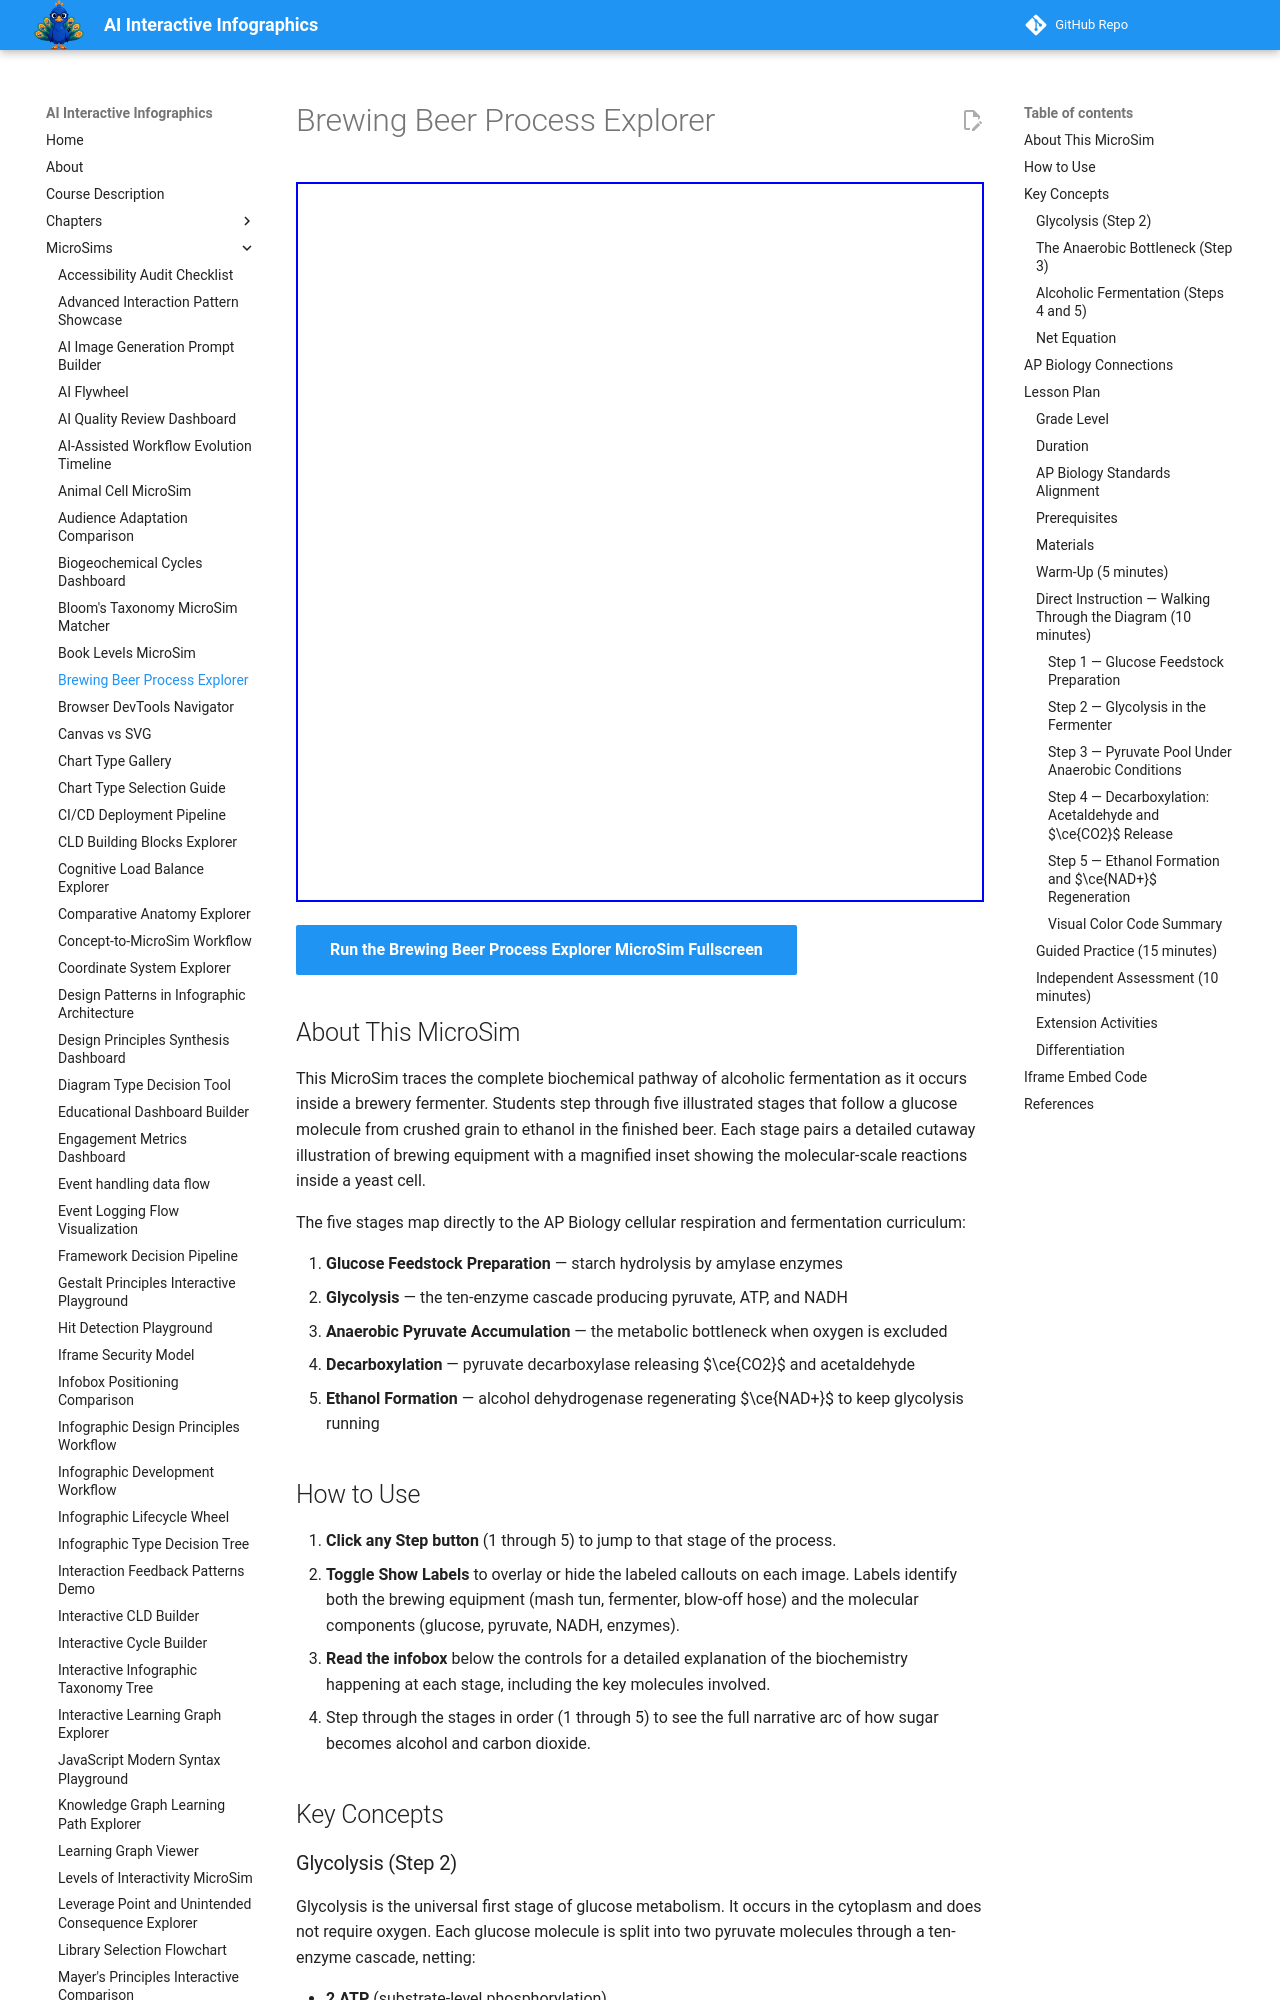

repository: dmccreary/infographics · page: sims/brewing-beer/index.html · generator: mkdocs

---
title: Brewing Beer Process Explorer
description: Interactive MicroSim that walks through the five key biochemical steps of brewing fermentation.
image: /sims/brewing-beer/brewing-beer.png
og:image: /sims/brewing-beer/brewing-beer.png
twitter:image: /sims/brewing-beer/brewing-beer.png
social:
   cards: false
quality_score: 0
---

# Brewing Beer Process Explorer

<iframe src="main.html" height="720px" width="100%" scrolling="no"></iframe>

[Run the Brewing Beer Process Explorer MicroSim Fullscreen](./main.html){ .md-button .md-button--primary }

## About This MicroSim

This MicroSim traces the complete biochemical pathway of alcoholic
fermentation as it occurs inside a brewery fermenter. Students step
through five illustrated stages that follow a glucose molecule from
crushed grain to ethanol in the finished beer. Each stage pairs a
detailed cutaway illustration of brewing equipment with a magnified
inset showing the molecular-scale reactions inside a yeast cell.

The five stages map directly to the AP Biology cellular respiration
and fermentation curriculum:

1. **Glucose Feedstock Preparation** — starch hydrolysis by amylase enzymes
2. **Glycolysis** — the ten-enzyme cascade producing pyruvate, ATP, and NADH
3. **Anaerobic Pyruvate Accumulation** — the metabolic bottleneck when oxygen is excluded
4. **Decarboxylation** — pyruvate decarboxylase releasing $\ce{CO2}$ and acetaldehyde
5. **Ethanol Formation** — alcohol dehydrogenase regenerating $\ce{NAD+}$ to keep glycolysis running

## How to Use

1. **Click any Step button** (1 through 5) to jump to that stage of the process.
2. **Toggle Show Labels** to overlay or hide the labeled callouts on each image.
   Labels identify both the brewing equipment (mash tun, fermenter, blow-off hose)
   and the molecular components (glucose, pyruvate, NADH, enzymes).
3. **Read the infobox** below the controls for a detailed explanation of the
   biochemistry happening at each stage, including the key molecules involved.
4. Step through the stages in order (1 through 5) to see the full narrative arc
   of how sugar becomes alcohol and carbon dioxide.

## Key Concepts

### Glycolysis (Step 2)

Glycolysis is the universal first stage of glucose metabolism. It occurs in the
cytoplasm and does not require oxygen. Each glucose molecule is split into two
pyruvate molecules through a ten-enzyme cascade, netting:

- **2 ATP** (substrate-level phosphorylation)
- **2 NADH** (electron carriers)

### The Anaerobic Bottleneck (Step 3)

When the brewer seals the fermenter, dissolved oxygen is quickly consumed.
Without oxygen, the electron transport chain in the mitochondria shuts down.
This means:

- Pyruvate cannot enter the mitochondria for the citric acid cycle
- NADH cannot donate electrons to the ETC
- $\ce{NAD+}$ becomes scarce, threatening to stall glycolysis

Fermentation (Steps 4 and 5) solves this bottleneck.

### Alcoholic Fermentation (Steps 4 and 5)

Fermentation is a two-reaction pathway that regenerates $\ce{NAD+}$:

**Reaction 1 — Decarboxylation (Step 4):**

$$\ce{pyruvate ->[\text{pyruvate decarboxylase}] acetaldehyde + CO2}$$

This reaction produces all the $\ce{CO2}$ in beer — the bubbles, the foam head,
and the carbonation.

**Reaction 2 — Reduction (Step 5):**

$$\ce{acetaldehyde + NADH + H+ ->[\text{alcohol dehydrogenase}] ethanol + NAD+}$$

The regenerated $\ce{NAD+}$ cycles back to glycolysis, allowing ATP production to
continue indefinitely under anaerobic conditions.
